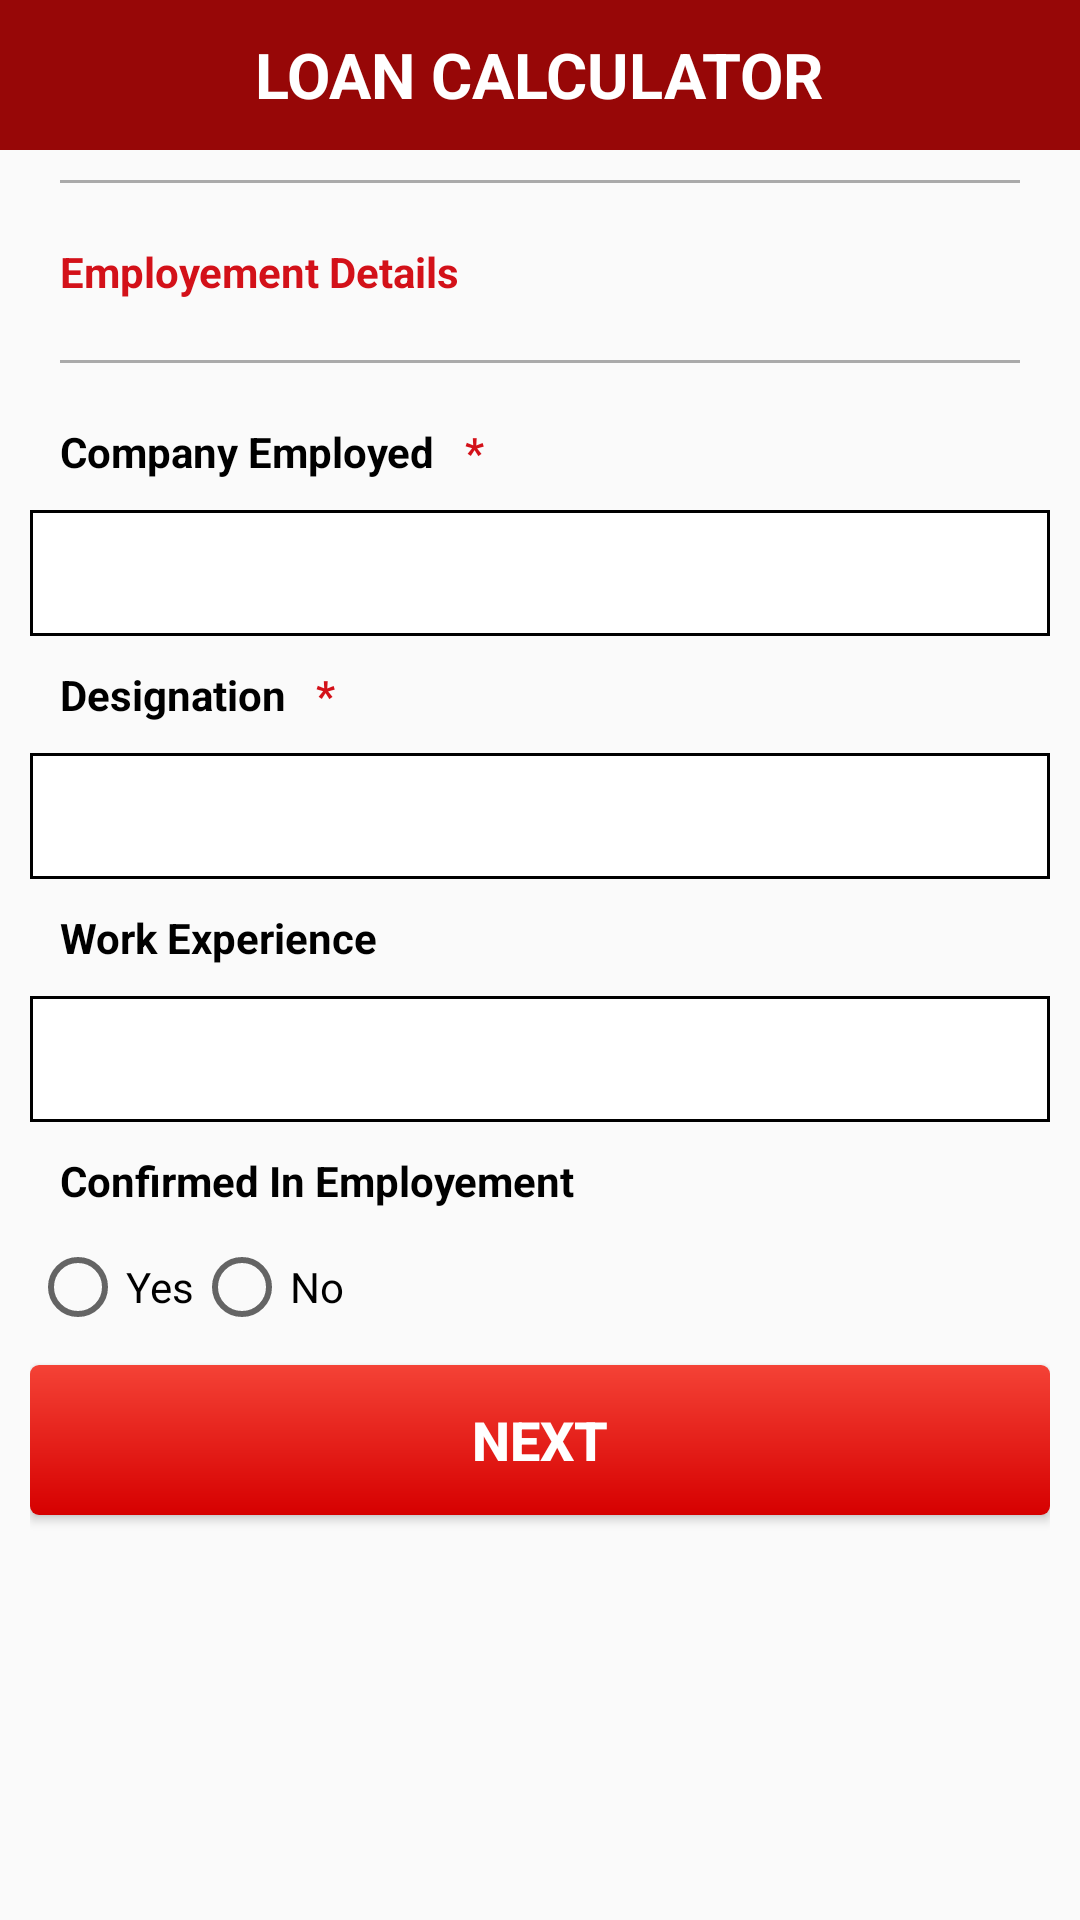

The Android layout XML behind this screen, and the referenced resources:
<!-- AndroidManifest.xml: application theme AppTheme -->
<!-- res/layout/pab_new_cust_emp_details.xml -->
<?xml version="1.0" encoding="utf-8"?>
<LinearLayout xmlns:android="http://schemas.android.com/apk/res/android"
    android:orientation="vertical" android:layout_width="match_parent"
    android:layout_height="match_parent">
    <LinearLayout
        android:layout_width="match_parent"
        android:layout_height="wrap_content">
        <include
            layout="@layout/pab_title_bar_view"></include>
    </LinearLayout>

    <ScrollView
        android:layout_width="match_parent"
        android:layout_height="match_parent">

        <LinearLayout
            android:layout_width="match_parent"
            android:layout_height="match_parent"
            android:layout_marginLeft="@dimen/sp_screen_height_10"
            android:layout_marginRight="@dimen/sp_screen_height_10"
            android:orientation="vertical">
            <View
                android:layout_width="match_parent"
                android:layout_height="1dp"
                android:background="@android:color/darker_gray"
                android:layout_margin="@dimen/sp_screen_height_10"/>

            <TextView
                style="@style/screen_text_2_clr_maroon"
                android:layout_width="match_parent"
                android:layout_height="wrap_content"
                android:padding="@dimen/sp_screen_height_10"
                android:text="@string/emp_details" />
            <View
                android:layout_width="match_parent"
                android:layout_height="1dp"
                android:background="@android:color/darker_gray"
                android:layout_margin="@dimen/sp_screen_height_10"/>

            <LinearLayout
                android:layout_width="match_parent"
                android:layout_height="wrap_content"
                android:orientation="horizontal">

                <TextView
                    style="@style/screen_text_2_clr_black"
                    android:layout_width="wrap_content"
                    android:layout_height="wrap_content"
                    android:padding="@dimen/sp_screen_height_10"
                    android:text="@string/comp_employed" />

                <TextView
                    style="@style/screen_text_2_clr_maroon"
                    android:layout_width="wrap_content"
                    android:layout_height="wrap_content"
                    android:text="@string/man_fields" />
            </LinearLayout>

            <EditText
                android:id="@+id/et_com_employed"
                android:layout_width="match_parent"
                android:layout_height="@dimen/sp_screen_height_42"
                android:background="@drawable/textfield"
                android:padding="@dimen/sp_screen_height_10" />

            <LinearLayout
                android:layout_width="match_parent"
                android:layout_height="wrap_content"
                android:orientation="horizontal">

                <TextView
                    style="@style/screen_text_2_clr_black"
                    android:layout_width="wrap_content"
                    android:layout_height="wrap_content"
                    android:padding="@dimen/sp_screen_height_10"
                    android:text="@string/designation" />

                <TextView
                    style="@style/screen_text_2_clr_maroon"
                    android:layout_width="wrap_content"
                    android:layout_height="wrap_content"
                    android:text="@string/man_fields" />
            </LinearLayout>

            <EditText
                android:id="@+id/et_designation"
                android:layout_width="match_parent"
                android:layout_height="@dimen/sp_screen_height_42"
                android:background="@drawable/textfield"
                android:padding="@dimen/sp_screen_height_10" />

            <TextView
                style="@style/screen_text_2_clr_black"
                android:layout_width="wrap_content"
                android:layout_height="wrap_content"
                android:padding="@dimen/sp_screen_height_10"
                android:text="@string/work_experience" />

            <EditText
                android:id="@+id/et_work_exp"
                android:layout_width="match_parent"
                android:layout_height="@dimen/sp_screen_height_42"
                android:background="@drawable/textfield"
                android:padding="@dimen/sp_screen_height_10"
                android:inputType="number"/>

            <TextView
                style="@style/screen_text_2_clr_black"
                android:layout_width="wrap_content"
                android:layout_height="wrap_content"
                android:padding="@dimen/sp_screen_height_10"
                android:text="@string/con_in_emp" />

            <RadioGroup
                android:id="@+id/rg_con_emp"
                android:layout_width="wrap_content"
                android:layout_height="wrap_content"
                android:orientation="horizontal">

                <RadioButton
                    android:layout_width="wrap_content"
                    android:layout_height="wrap_content"
                    android:checked="false"
                    android:text="@string/yes" />

                <RadioButton
                    android:layout_width="wrap_content"
                    android:layout_height="wrap_content"
                    android:checked="false"
                    android:text="@string/no" />
            </RadioGroup>

            <Button
                android:id="@+id/btn_next_sal"
                style="@style/screen_text_2_clr_white"
                android:layout_width="match_parent"
                android:layout_height="@dimen/sp_screen_height_50"
                android:layout_marginBottom="@dimen/sp_screen_height_10"
                android:layout_marginTop="@dimen/sp_screen_height_10"
                android:background="@drawable/button"
                android:text="NEXT" />

        </LinearLayout>
    </ScrollView>
</LinearLayout>
<!-- res/layout/pab_title_bar_view.xml (included above) -->
<?xml version="1.0" encoding="utf-8"?>
<LinearLayout
    xmlns:android="http://schemas.android.com/apk/res/android"
    android:orientation="vertical"
    android:layout_width="match_parent"
    android:layout_height="match_parent">
    <LinearLayout
        android:layout_width="fill_parent"
        android:layout_height="@dimen/sp_screen_height_50"
        android:background="@color/clr_maroon"
        android:gravity="center"
        android:orientation="horizontal">
        <LinearLayout
            android:id="@+id/header_options_section_a"
            android:layout_width="0.0dp"
            android:layout_height="fill_parent"
            android:layout_weight="1"
            android:background="@android:color/transparent"
            android:gravity="left|center"
            android:orientation="vertical">
        <ImageView
            android:id="@+id/btn_header_left"
            android:layout_width="@dimen/sp_screen_height_45"
            android:layout_height="@dimen/sp_screen_height_45"
            android:src="@drawable/ic_arrow_back"
            android:gravity="left|center"></ImageView>
            </LinearLayout>
        <LinearLayout
            android:id="@+id/header_options_section_b"
            android:layout_width="0.0dp"
            android:layout_height="fill_parent"
            android:layout_weight="7"
            android:background="@android:color/transparent"
            android:gravity="center"
            android:orientation="vertical">
        <TextView
            android:id="@+id/tv_loan_calculator"
            android:layout_width="wrap_content"
            android:layout_height="wrap_content"
            style="@style/screen_text_1_clr_white"
            android:text="@string/loan_calculator"/>
        </LinearLayout>
        <LinearLayout
            android:layout_width="0.0dp"
            android:layout_height="fill_parent"
            android:layout_weight="1"
            android:background="@android:color/transparent"
            android:gravity="left|center"
            android:orientation="vertical">
            <ImageView
                android:id="@+id/btnmenu"
                android:layout_width="@dimen/sp_screen_height_45"
                android:layout_height="@dimen/sp_screen_height_45"
                android:src="@drawable/ic_action_menu"
                android:gravity="right|center"></ImageView>
        </LinearLayout>

    </LinearLayout>

</LinearLayout>
<!-- resources referenced by this layout -->
<resources>
  <color name="clr_maroon">#970707</color>
  <dimen name="sp_screen_height_10">10dp</dimen>
  <dimen name="sp_screen_height_42">42dp</dimen>
  <dimen name="sp_screen_height_45">45dp</dimen>
  <dimen name="sp_screen_height_50">50dp</dimen>
  <!-- drawable button (drawable) -->
  <?xml version="1.0" encoding="utf-8"?>
  <shape xmlns:android="http://schemas.android.com/apk/res/android"
      android:shape="rectangle">
      <gradient
          android:startColor="@color/clr_red_top"
          android:endColor="@color/clr_red_bot"
          android:angle="90"
          />
      <corners
          android:radius="@dimen/sp_screen_height_3"></corners>
  </shape>
  <!-- drawable textfield (drawable) -->
  <?xml version="1.0" encoding="utf-8"?>
  <shape xmlns:android="http://schemas.android.com/apk/res/android"
  android:shape="rectangle">
  <solid android:color="@android:color/white" />
  <stroke android:width="1dip" android:color="#000"/>
  >
  
  </shape>
  <string name="comp_employed">Company Employed</string>
  <string name="con_in_emp">Confirmed In Employement</string>
  <string name="designation">Designation</string>
  <string name="emp_details">Employement Details</string>
  <string name="loan_calculator">LOAN CALCULATOR</string>
  <string name="man_fields">*</string>
  <string name="no">No</string>
  <string name="work_experience">Work Experience</string>
  <string name="yes">Yes</string>
  <style name="screen_text_1_clr_white">
          <item name="android:textColor">@color/clr_white</item>
          <item name="android:textStyle">bold</item>
          <item name="android:textSize">@dimen/sp_screen_height_21</item>
      </style>
  <style name="screen_text_2_clr_black">
          <item name="android:textColor">@color/clr_black</item>
          <item name="android:textStyle">bold</item>
          <item name="android:textSize">@dimen/sp_screen_height_14</item>
      </style>
  <style name="screen_text_2_clr_maroon">
          <item name="android:textColor">@color/clr_red</item>
          <item name="android:textStyle">bold</item>
          <item name="android:textSize">@dimen/sp_screen_height_14</item>
      </style>
  <style name="screen_text_2_clr_white">
          <item name="android:textColor">@color/clr_white</item>
          <item name="android:textStyle">bold</item>
          <item name="android:textSize">@dimen/sp_screen_height_18</item>
      </style>
  <style name="AppTheme" parent="Theme.AppCompat.Light.NoActionBar">
          
          <item name="colorPrimary">@color/colorPrimary</item>
          <item name="colorPrimaryDark">@color/colorPrimaryDark</item>
          <item name="colorAccent">@color/colorAccent</item>
      </style>
  <color name="clr_red_top">#d60000</color>
  <color name="clr_red_bot">#f44236</color>
  <dimen name="sp_screen_height_3">3dp</dimen>
  <color name="clr_white">#fff</color>
  <dimen name="sp_screen_height_21">21dp</dimen>
  <color name="clr_black">#000</color>
  <dimen name="sp_screen_height_14">14dp</dimen>
  <color name="clr_red">#d31119</color>
  <dimen name="sp_screen_height_18">18dp</dimen>
  <color name="colorPrimary">#970707</color>
  <color name="colorPrimaryDark">#f44236</color>
  <color name="colorAccent">#FF4081</color>
</resources>
